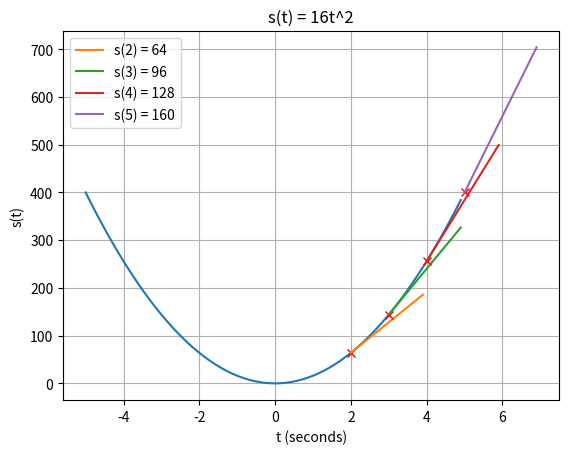

Reproduce this figure in Python.
import matplotlib.pyplot as plt
import numpy as np

# Falling object s(t) = 16t^2
a = 16

X = np.arange(-5, 5, 0.1)
Y = a*(X**2)

# Plot function line
plt.plot(X, Y)

for x in range(2, 6):

    # Instant speeds
    y = a*(x**2)
    m = 2*a*x
    b = y - m*x

    # Plot points
    plt.plot(x, y, 'rx')
    
    # Plot gradients
    X = np.arange(x, x+2, 0.1)
    t = str(x)
    plt.plot(X, m*X + b, label='s(' + t + ') = ' + str(m))

    # Print results
    print(f"Instant speed for x = {x} is {y} with slope {m} and intercept {b}")

# Plot figure
plt.title('s(t) = 16t^2')
plt.xlabel('t (seconds)')
plt.ylabel('s(t)')
plt.grid(True)
plt.legend(loc='upper left')
plt.show()